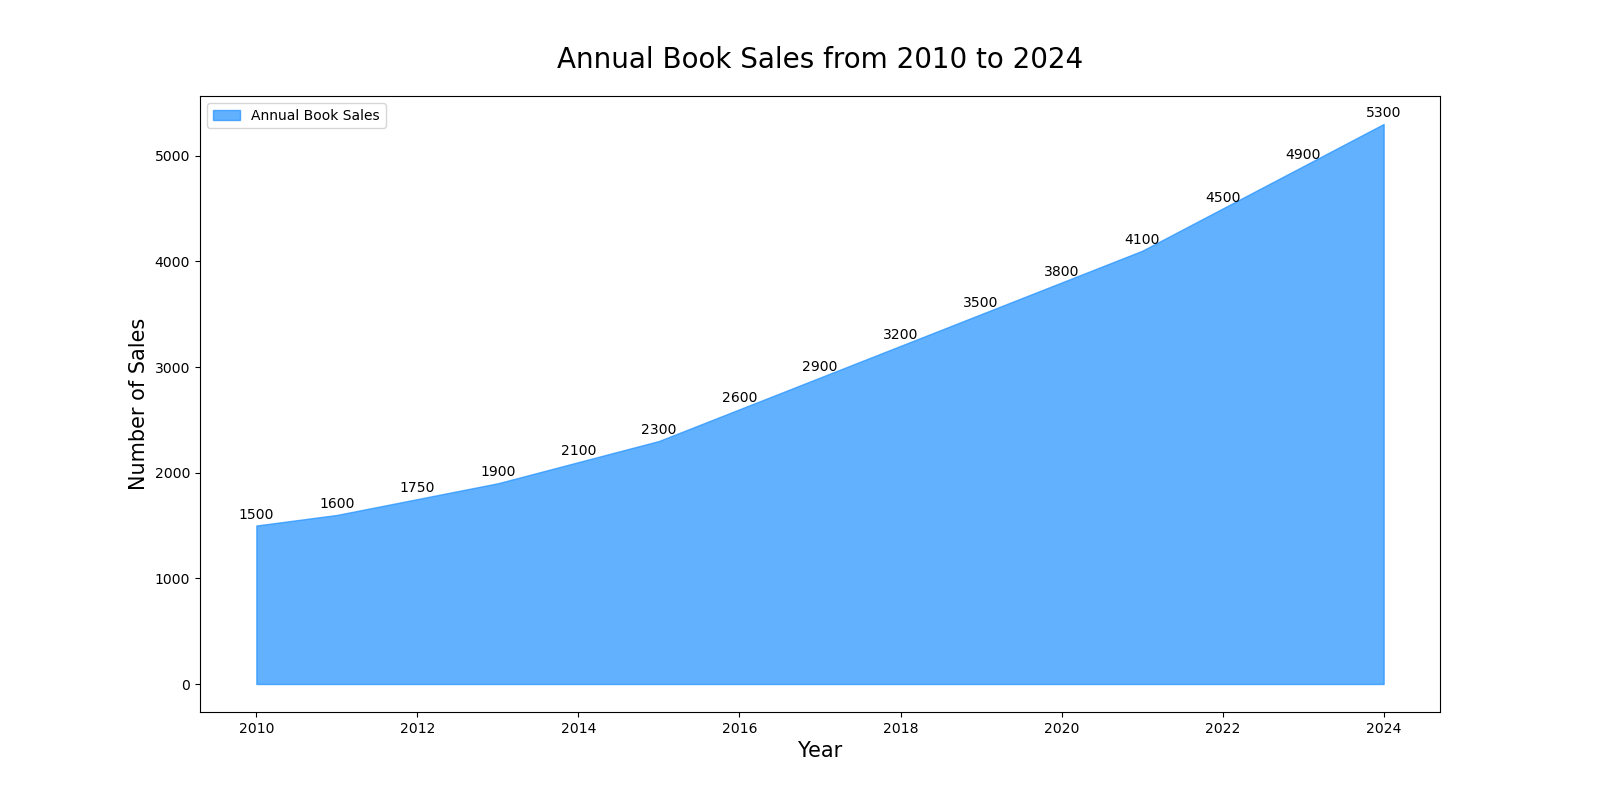

Values plotted in this chart, from the file beside it:
Year, Annual Book Sales
2010, 1500
2011, 1600
2012, 1750
2013, 1900
2014, 2100
2015, 2300
2016, 2600
2017, 2900
2018, 3200
2019, 3500
2020, 3800
2021, 4100
2022, 4500
2023, 4900
2024, 5300
